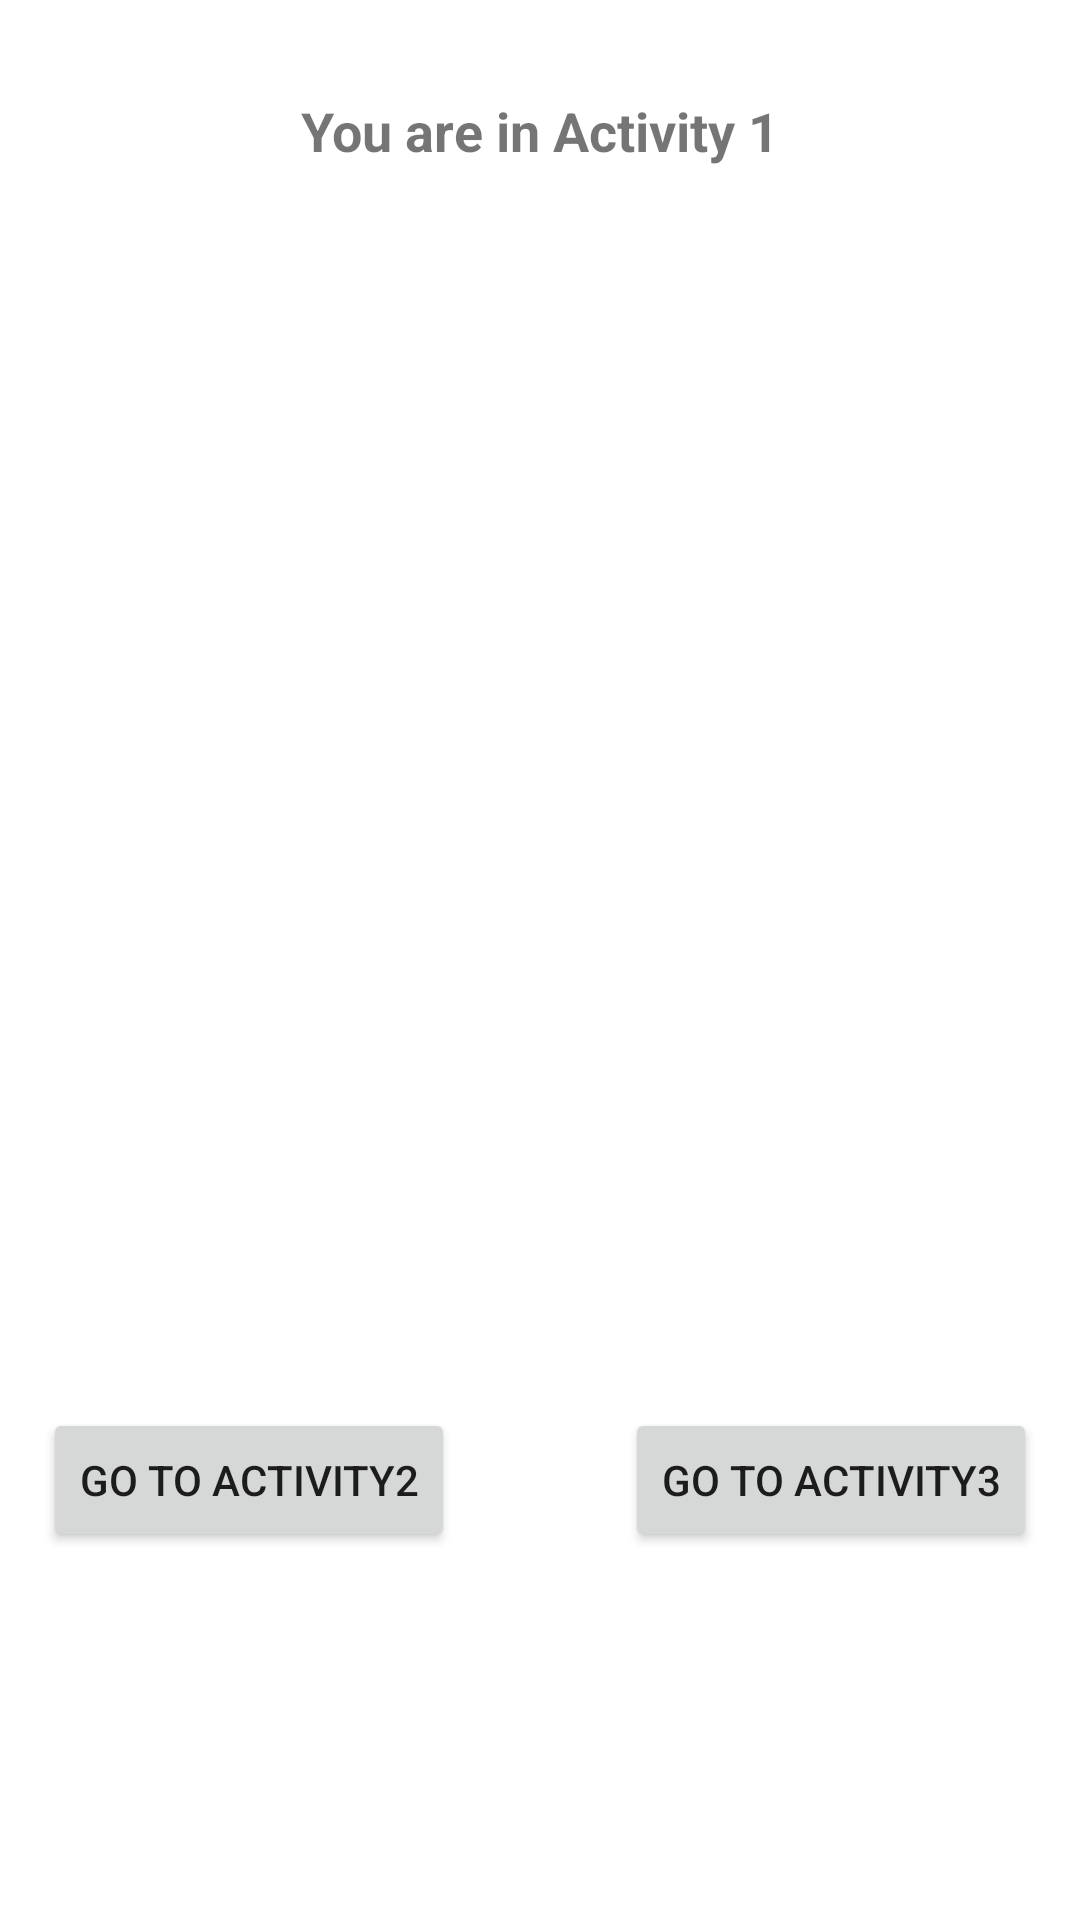

This screen was rendered from an Android layout file. Write that file and the resources it references.
<!-- AndroidManifest.xml: application theme Theme.MidtermMock -->
<!-- res/layout/activity_main.xml -->
<?xml version="1.0" encoding="utf-8"?>
<androidx.constraintlayout.widget.ConstraintLayout xmlns:android="http://schemas.android.com/apk/res/android"
    xmlns:app="http://schemas.android.com/apk/res-auto"
    xmlns:tools="http://schemas.android.com/tools"
    android:layout_width="match_parent"
    android:layout_height="match_parent"
    tools:context=".MainActivity">

    <TextView
        android:id="@+id/textView"
        android:layout_width="wrap_content"
        android:layout_height="wrap_content"
        android:text="You are in Activity 1"
        android:textSize="18sp"
        android:textStyle="bold"
        app:layout_constraintBottom_toBottomOf="parent"
        app:layout_constraintLeft_toLeftOf="parent"
        app:layout_constraintRight_toRightOf="parent"
        app:layout_constraintTop_toTopOf="parent"
        app:layout_constraintVertical_bias="0.051" />

    <ImageView
        android:id="@+id/imageView"
        android:layout_width="379dp"
        android:layout_height="344dp"
        android:layout_marginTop="108dp"
        app:layout_constraintBottom_toBottomOf="parent"
        app:layout_constraintEnd_toEndOf="parent"
        app:layout_constraintHorizontal_bias="0.5"
        app:layout_constraintStart_toStartOf="parent"
        app:layout_constraintTop_toTopOf="parent"
        app:layout_constraintVertical_bias="0.0"
        app:srcCompat="@drawable/zebra" />

    <Button
        android:id="@+id/button3"
        android:layout_width="wrap_content"
        android:layout_height="wrap_content"
        android:text="Go To Activity2"
        app:layout_constraintBottom_toBottomOf="parent"
        app:layout_constraintEnd_toEndOf="parent"
        app:layout_constraintHorizontal_bias="0.064"
        app:layout_constraintStart_toStartOf="parent"
        app:layout_constraintTop_toTopOf="parent"
        app:layout_constraintVertical_bias="0.793" />

    <Button
        android:id="@+id/button4"
        android:layout_width="wrap_content"
        android:layout_height="wrap_content"
        android:text="Go To Activity3"
        app:layout_constraintBottom_toBottomOf="parent"
        app:layout_constraintEnd_toEndOf="parent"
        app:layout_constraintHorizontal_bias="0.935"
        app:layout_constraintStart_toStartOf="parent"
        app:layout_constraintTop_toTopOf="parent"
        app:layout_constraintVertical_bias="0.793" />

</androidx.constraintlayout.widget.ConstraintLayout>
<!-- resources referenced by this layout -->
<resources>
  <style name="Theme.MidtermMock" parent="Theme.MaterialComponents.DayNight.DarkActionBar">
          
          <item name="colorPrimary">@color/purple_500</item>
          <item name="colorPrimaryVariant">@color/purple_700</item>
          <item name="colorOnPrimary">@color/white</item>
          
          <item name="colorSecondary">@color/teal_200</item>
          <item name="colorSecondaryVariant">@color/teal_700</item>
          <item name="colorOnSecondary">@color/black</item>
          
          <item name="android:statusBarColor" tools:targetApi="l">?attr/colorPrimaryVariant</item>
          
      </style>
  <!-- not gathered from this repository: default colours our renderer supplied (Android Studio template values) -->
  <color name="purple_500">#FF6200EE</color>
  <color name="purple_700">#FF3700B3</color>
  <color name="teal_200">#FF03DAC5</color>
  <color name="teal_700">#FF018786</color>
  <color name="black">#FF000000</color>
  <color name="white">#FFFFFFFF</color>
</resources>
